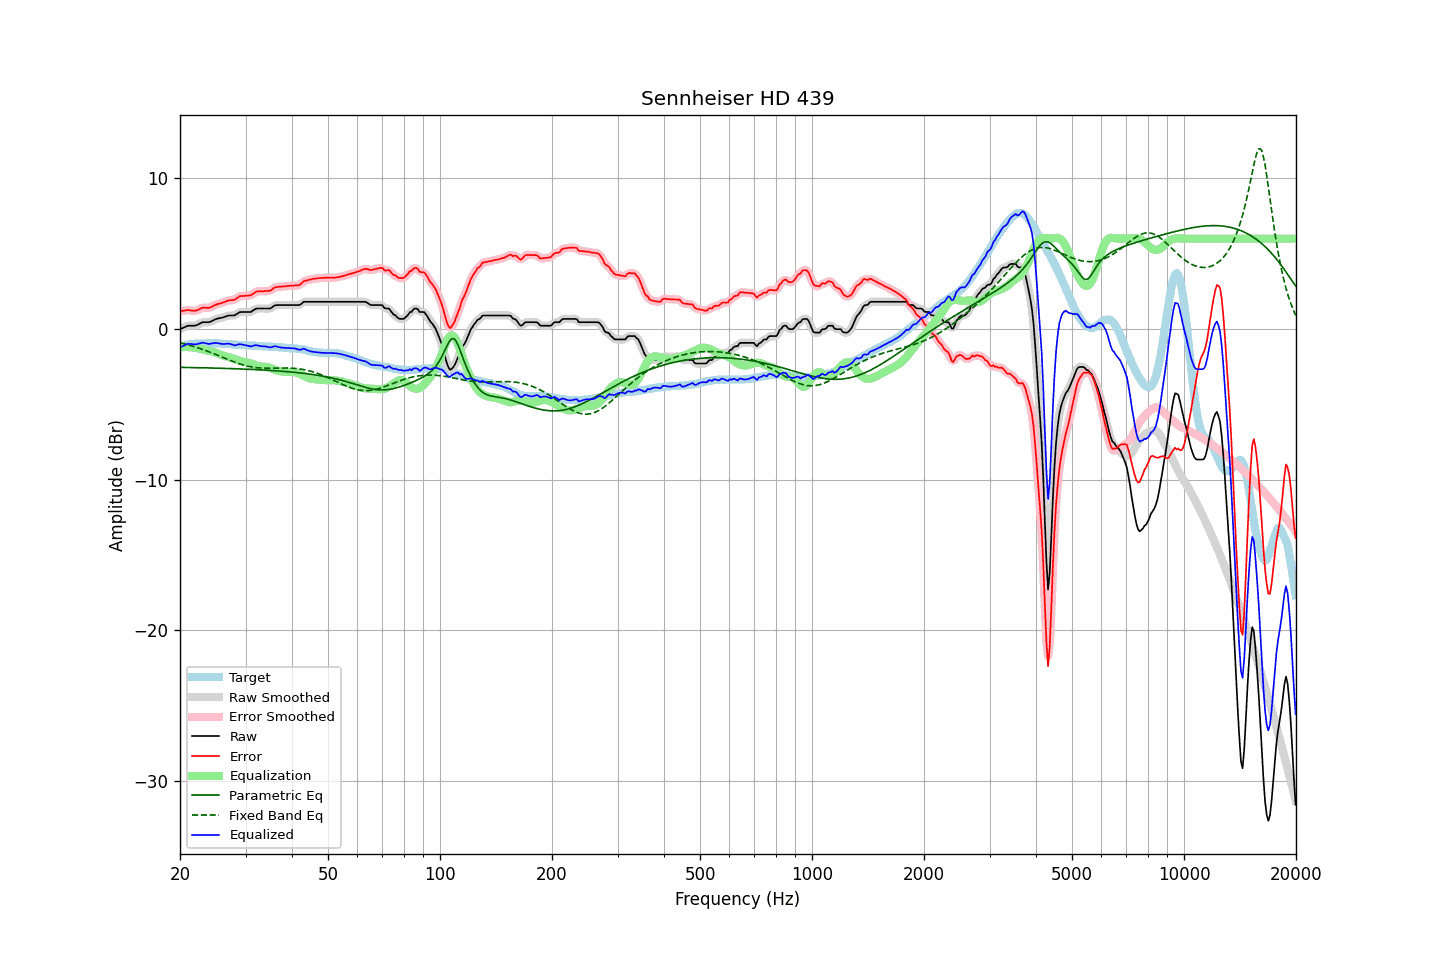

The data file committed next to this chart (first rows):
frequency, raw, error, smoothed, error_smoothed, equalization, parametric_eq, fixed_band_eq, equalized_raw, equalized_smoothed, target
20.00, -0.01, 1.18, -0.02, 1.18, -1.22, -2.55, -0.92, -1.23, -1.24, -1.20
20.20, 0.04, 1.19, 0.04, 1.20, -1.21, -2.55, -0.94, -1.17, -1.17, -1.16
20.40, 0.08, 1.20, 0.09, 1.21, -1.20, -2.55, -0.97, -1.13, -1.12, -1.13
20.61, 0.12, 1.22, 0.13, 1.23, -1.20, -2.55, -1.00, -1.08, -1.07, -1.10
20.81, 0.18, 1.24, 0.17, 1.24, -1.20, -2.56, -1.03, -1.03, -1.03, -1.07
21.02, 0.22, 1.25, 0.20, 1.24, -1.21, -2.56, -1.05, -0.99, -1.00, -1.04
21.23, 0.22, 1.23, 0.22, 1.24, -1.21, -2.56, -1.08, -1.00, -0.99, -1.02
21.44, 0.22, 1.22, 0.22, 1.22, -1.22, -2.56, -1.12, -1.01, -1.00, -1.01
21.66, 0.22, 1.21, 0.21, 1.21, -1.23, -2.57, -1.15, -1.01, -1.02, -1.00
21.87, 0.22, 1.21, 0.22, 1.21, -1.24, -2.57, -1.18, -1.02, -1.02, -0.99
22.09, 0.24, 1.22, 0.24, 1.22, -1.26, -2.57, -1.21, -1.02, -1.02, -0.98
22.31, 0.29, 1.26, 0.28, 1.26, -1.28, -2.57, -1.25, -1.00, -1.00, -0.97
22.54, 0.33, 1.31, 0.34, 1.31, -1.31, -2.57, -1.28, -0.97, -0.97, -0.97
22.76, 0.40, 1.37, 0.39, 1.36, -1.33, -2.58, -1.32, -0.93, -0.94, -0.97
22.99, 0.45, 1.42, 0.43, 1.40, -1.35, -2.58, -1.36, -0.91, -0.92, -0.97
23.22, 0.45, 1.41, 0.45, 1.41, -1.38, -2.58, -1.40, -0.93, -0.93, -0.96
23.45, 0.45, 1.41, 0.45, 1.41, -1.40, -2.58, -1.43, -0.95, -0.95, -0.96
23.69, 0.45, 1.40, 0.44, 1.40, -1.42, -2.59, -1.47, -0.98, -0.98, -0.95
23.92, 0.45, 1.40, 0.46, 1.41, -1.44, -2.59, -1.51, -1.00, -0.99, -0.95
24.16, 0.49, 1.43, 0.49, 1.43, -1.47, -2.59, -1.56, -0.98, -0.98, -0.94
24.40, 0.54, 1.48, 0.53, 1.48, -1.50, -2.60, -1.60, -0.96, -0.96, -0.94
24.65, 0.59, 1.54, 0.59, 1.54, -1.53, -2.60, -1.64, -0.94, -0.94, -0.95
24.89, 0.65, 1.60, 0.64, 1.59, -1.57, -2.60, -1.68, -0.92, -0.93, -0.96
25.14, 0.68, 1.63, 0.68, 1.64, -1.61, -2.60, -1.73, -0.94, -0.94, -0.96
25.39, 0.71, 1.67, 0.70, 1.67, -1.66, -2.61, -1.77, -0.95, -0.95, -0.97
25.65, 0.73, 1.69, 0.72, 1.70, -1.70, -2.61, -1.81, -0.98, -0.98, -0.97
25.91, 0.75, 1.72, 0.75, 1.73, -1.74, -2.61, -1.86, -1.00, -0.99, -0.98
26.16, 0.78, 1.77, 0.78, 1.76, -1.78, -2.62, -1.90, -1.00, -1.00, -0.99
26.43, 0.82, 1.80, 0.82, 1.81, -1.81, -2.62, -1.95, -0.99, -0.99, -0.99
26.69, 0.86, 1.86, 0.85, 1.85, -1.83, -2.62, -1.99, -0.97, -0.98, -1.00
26.96, 0.89, 1.89, 0.88, 1.88, -1.86, -2.63, -2.04, -0.97, -0.98, -1.00
27.23, 0.90, 1.91, 0.89, 1.90, -1.89, -2.63, -2.08, -0.99, -0.99, -1.01
27.50, 0.90, 1.91, 0.89, 1.91, -1.92, -2.63, -2.12, -1.03, -1.03, -1.01
27.77, 0.90, 1.93, 0.90, 1.93, -1.96, -2.64, -2.16, -1.07, -1.06, -1.03
28.05, 0.91, 1.94, 0.92, 1.96, -2.00, -2.64, -2.20, -1.10, -1.08, -1.03
28.33, 0.98, 2.02, 0.97, 2.02, -2.04, -2.65, -2.24, -1.06, -1.07, -1.05
28.62, 1.03, 2.09, 1.04, 2.09, -2.08, -2.65, -2.28, -1.04, -1.04, -1.06
28.90, 1.11, 2.16, 1.09, 2.15, -2.11, -2.65, -2.32, -1.01, -1.02, -1.06
29.19, 1.13, 2.19, 1.12, 2.18, -2.15, -2.66, -2.35, -1.02, -1.02, -1.07
29.48, 1.13, 2.19, 1.13, 2.20, -2.17, -2.66, -2.38, -1.05, -1.04, -1.06
29.78, 1.13, 2.20, 1.13, 2.20, -2.19, -2.67, -2.41, -1.07, -1.06, -1.07
30.08, 1.13, 2.21, 1.13, 2.21, -2.21, -2.67, -2.44, -1.09, -1.09, -1.08
30.38, 1.13, 2.22, 1.12, 2.21, -2.23, -2.68, -2.47, -1.11, -1.11, -1.09
30.68, 1.13, 2.22, 1.12, 2.22, -2.26, -2.68, -2.49, -1.13, -1.14, -1.09
30.99, 1.13, 2.23, 1.15, 2.25, -2.29, -2.69, -2.51, -1.16, -1.15, -1.11
31.30, 1.19, 2.30, 1.20, 2.30, -2.33, -2.69, -2.53, -1.13, -1.13, -1.11
31.61, 1.27, 2.37, 1.26, 2.38, -2.37, -2.70, -2.55, -1.10, -1.11, -1.11
31.93, 1.33, 2.45, 1.32, 2.45, -2.41, -2.70, -2.56, -1.07, -1.09, -1.12
32.24, 1.36, 2.50, 1.35, 2.49, -2.45, -2.71, -2.58, -1.09, -1.09, -1.14
32.57, 1.36, 2.50, 1.36, 2.50, -2.47, -2.71, -2.58, -1.12, -1.11, -1.14
32.89, 1.36, 2.49, 1.36, 2.50, -2.49, -2.72, -2.59, -1.14, -1.14, -1.14
33.22, 1.36, 2.50, 1.36, 2.50, -2.50, -2.72, -2.60, -1.15, -1.15, -1.15
33.55, 1.36, 2.50, 1.36, 2.51, -2.51, -2.73, -2.60, -1.15, -1.15, -1.15
33.89, 1.36, 2.52, 1.36, 2.51, -2.52, -2.73, -2.61, -1.16, -1.16, -1.16
34.23, 1.36, 2.52, 1.35, 2.52, -2.53, -2.74, -2.61, -1.17, -1.18, -1.16
34.57, 1.36, 2.53, 1.35, 2.52, -2.55, -2.75, -2.61, -1.20, -1.20, -1.17
34.92, 1.36, 2.53, 1.37, 2.55, -2.59, -2.75, -2.61, -1.23, -1.22, -1.18
35.27, 1.41, 2.59, 1.42, 2.61, -2.63, -2.76, -2.61, -1.21, -1.20, -1.18
35.62, 1.50, 2.69, 1.49, 2.68, -2.67, -2.77, -2.60, -1.17, -1.18, -1.19
35.97, 1.57, 2.76, 1.55, 2.74, -2.71, -2.78, -2.60, -1.14, -1.16, -1.19
... 635 more rows
